Run: headless pygame with SDL's dummy video driver; simulated clock (each Clock.tick advances the game by its frame time, no real sleeping); random seed 0; keys injected as events and as key.get_pressed() state; no mouse input.
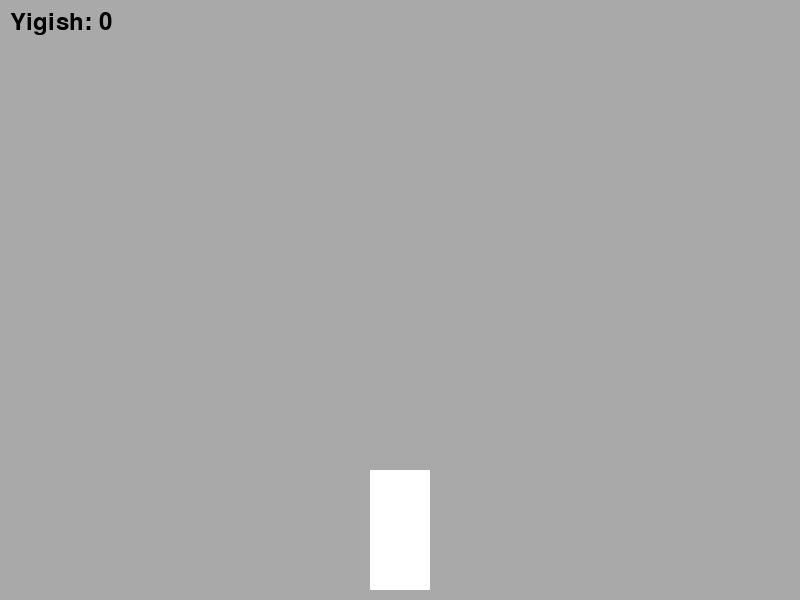
Frame 1 of 4 · flips 1–60 · no input
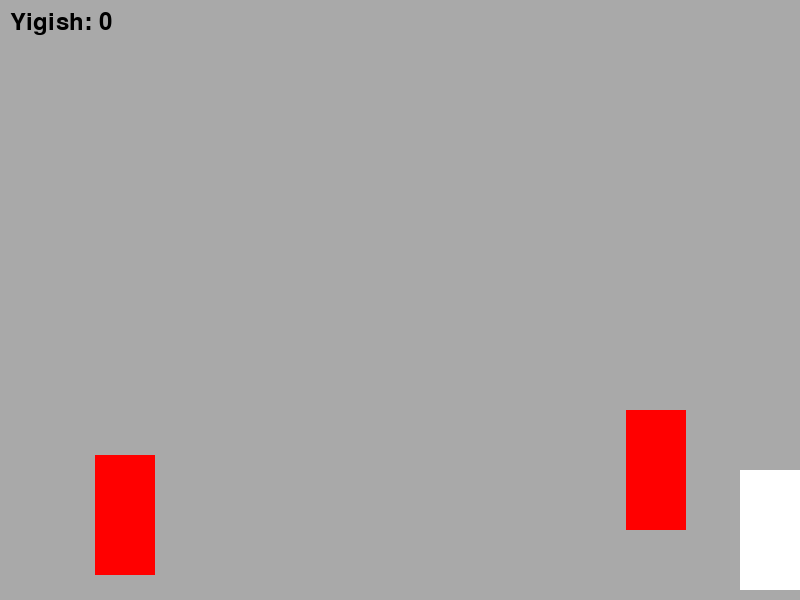
Frame 2 of 4 · flips 61–180 · tapped SPACE, RETURN · held RIGHT (→), D
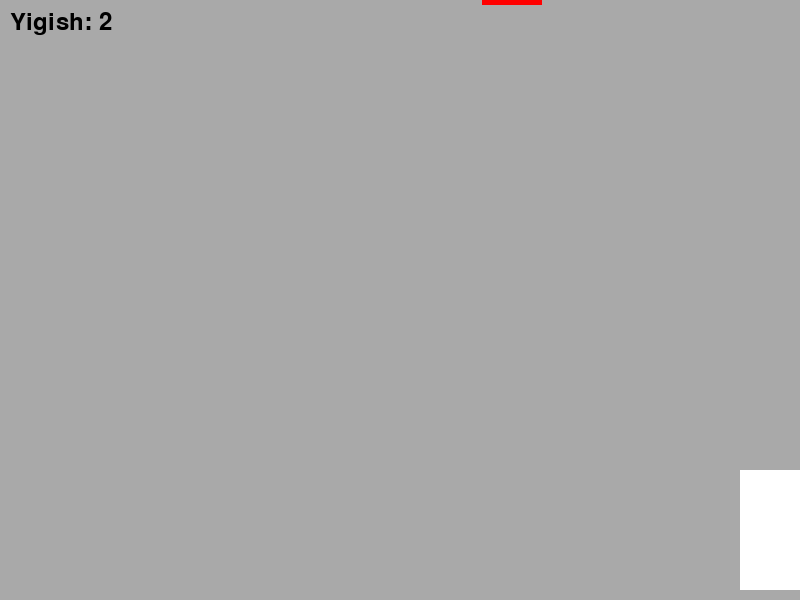
Frame 3 of 4 · flips 181–300 · held DOWN (↓), S
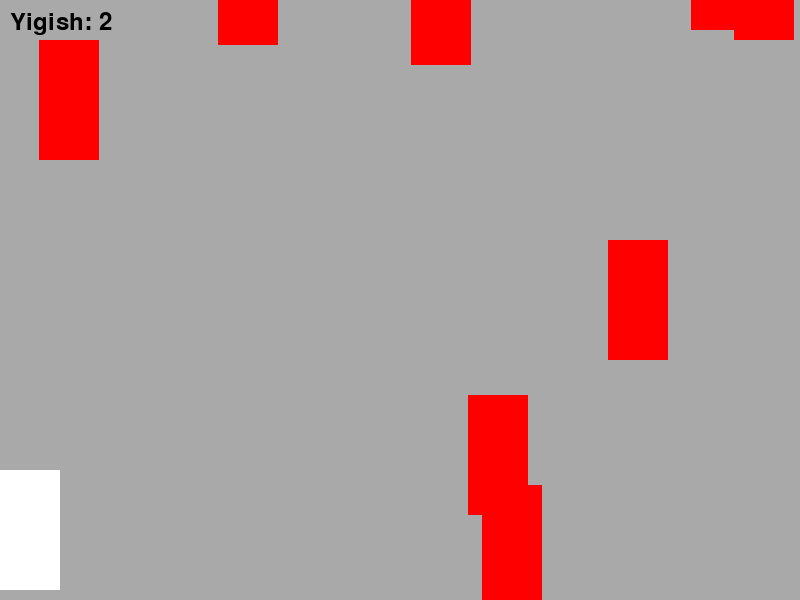
Frame 4 of 4 · flips 301–420 · held LEFT (←), A, UP (↑), W

The pygame program that drew these frames:

import pygame
import sys
import random

# Pygame kutubxonasini ishga tushuramiz
pygame.init()

# Ekran o'lchamlari
n, a = 800, 600
ekran = pygame.display.set_mode((n, a))
pygame.display.set_caption("Mashina Haydash O'yini")

# Ranglar
oq = (255, 255, 255)
qora = (0, 0, 0)
qizil = (255, 0, 0)
yashil = (0, 255, 0)
kulrang = (169, 169, 169)

# Mashina parametrlari
mashina_width = 60
mashina_height = 120
mashina_x = n // 2 - mashina_width // 2
mashina_y = a - mashina_height - 10
tezlik = 10

# Yoldan tushayotgan mashinalar
yol_mashinalari = []
yol_mashina_width = 60
yol_mashina_height = 120
yol_mashina_tezlik = 5

# O'yin holati
soat = pygame.time.Clock()
oyin_ishlamoqda = True
yigish = 0

# Mashina va yoldan mashinalarni harakatlantirish
def move_road_cars():
    global yol_mashinalari, yigish
    for mashina in yol_mashinalari:
        mashina[1] += yol_mashina_tezlik  # Yoldan mashina pastga harakatlanadi
        if mashina[1] > a:
            yol_mashinalari.remove(mashina)  # Agar mashina pastga yetib borsa, uni olib tashlaymiz
            yigish += 1  # Har bir mashina o'tganda yig'ish o'sadi

# Yoldan mashinalar yaratish
def create_road_cars():
    if random.randint(1, 60) == 1:  # Har 60-chi siklda yangi mashina yaratish
        x_pos = random.randint(0, n - yol_mashina_width)
        yol_mashinalari.append([x_pos, -yol_mashina_height])  # Yangi mashina yuqoridan tushadi

# O'yinni tekshirish (to'qnashuvni aniqlash)
def check_collision():
    for mashina in yol_mashinalari:
        if mashina[1] + yol_mashina_height > mashina_y and mashina[1] < mashina_y + mashina_height:
            if mashina[0] < mashina_x + mashina_width and mashina[0] + yol_mashina_width > mashina_x:
                return True
    return False

while oyin_ishlamoqda:
    for hodisa in pygame.event.get():
        if hodisa.type == pygame.QUIT:
            oyin_ishlamoqda = False

    tugmalar = pygame.key.get_pressed()

    # Chap va o'ngga harakatlanish
    if tugmalar[pygame.K_LEFT] and mashina_x > 0:
        mashina_x -= tezlik
    if tugmalar[pygame.K_RIGHT] and mashina_x < n - mashina_width:
        mashina_x += tezlik

    # Yangi mashinalar yaratish va ularni harakatlantirish
    create_road_cars()
    move_road_cars()

    # To'qnashuvni tekshirish
    if check_collision():
        print("O'yin tugadi!")
        oyin_ishlamoqda = False

    # Ekranni tozalash va yangi rasm chizish
    ekran.fill(kulrang)  # Ekranni to'liq kulrang bilan to'ldirish (yo'l rangi)

    # Yoldan tushayotgan mashinalarni chizish
    for mashina in yol_mashinalari:
        pygame.draw.rect(ekran, qizil, (mashina[0], mashina[1], yol_mashina_width, yol_mashina_height))

    # O'yinchining mashinasini chizish
    pygame.draw.rect(ekran, oq, (mashina_x, mashina_y, mashina_width, mashina_height))

    # Yig'ishni ko'rsatish
    font = pygame.font.Font(None, 36)
    score_text = font.render(f"Yigish: {yigish}", True, qora)
    ekran.blit(score_text, (10, 10))

    pygame.display.flip()
    soat.tick(30)

pygame.quit()
sys.exit()
